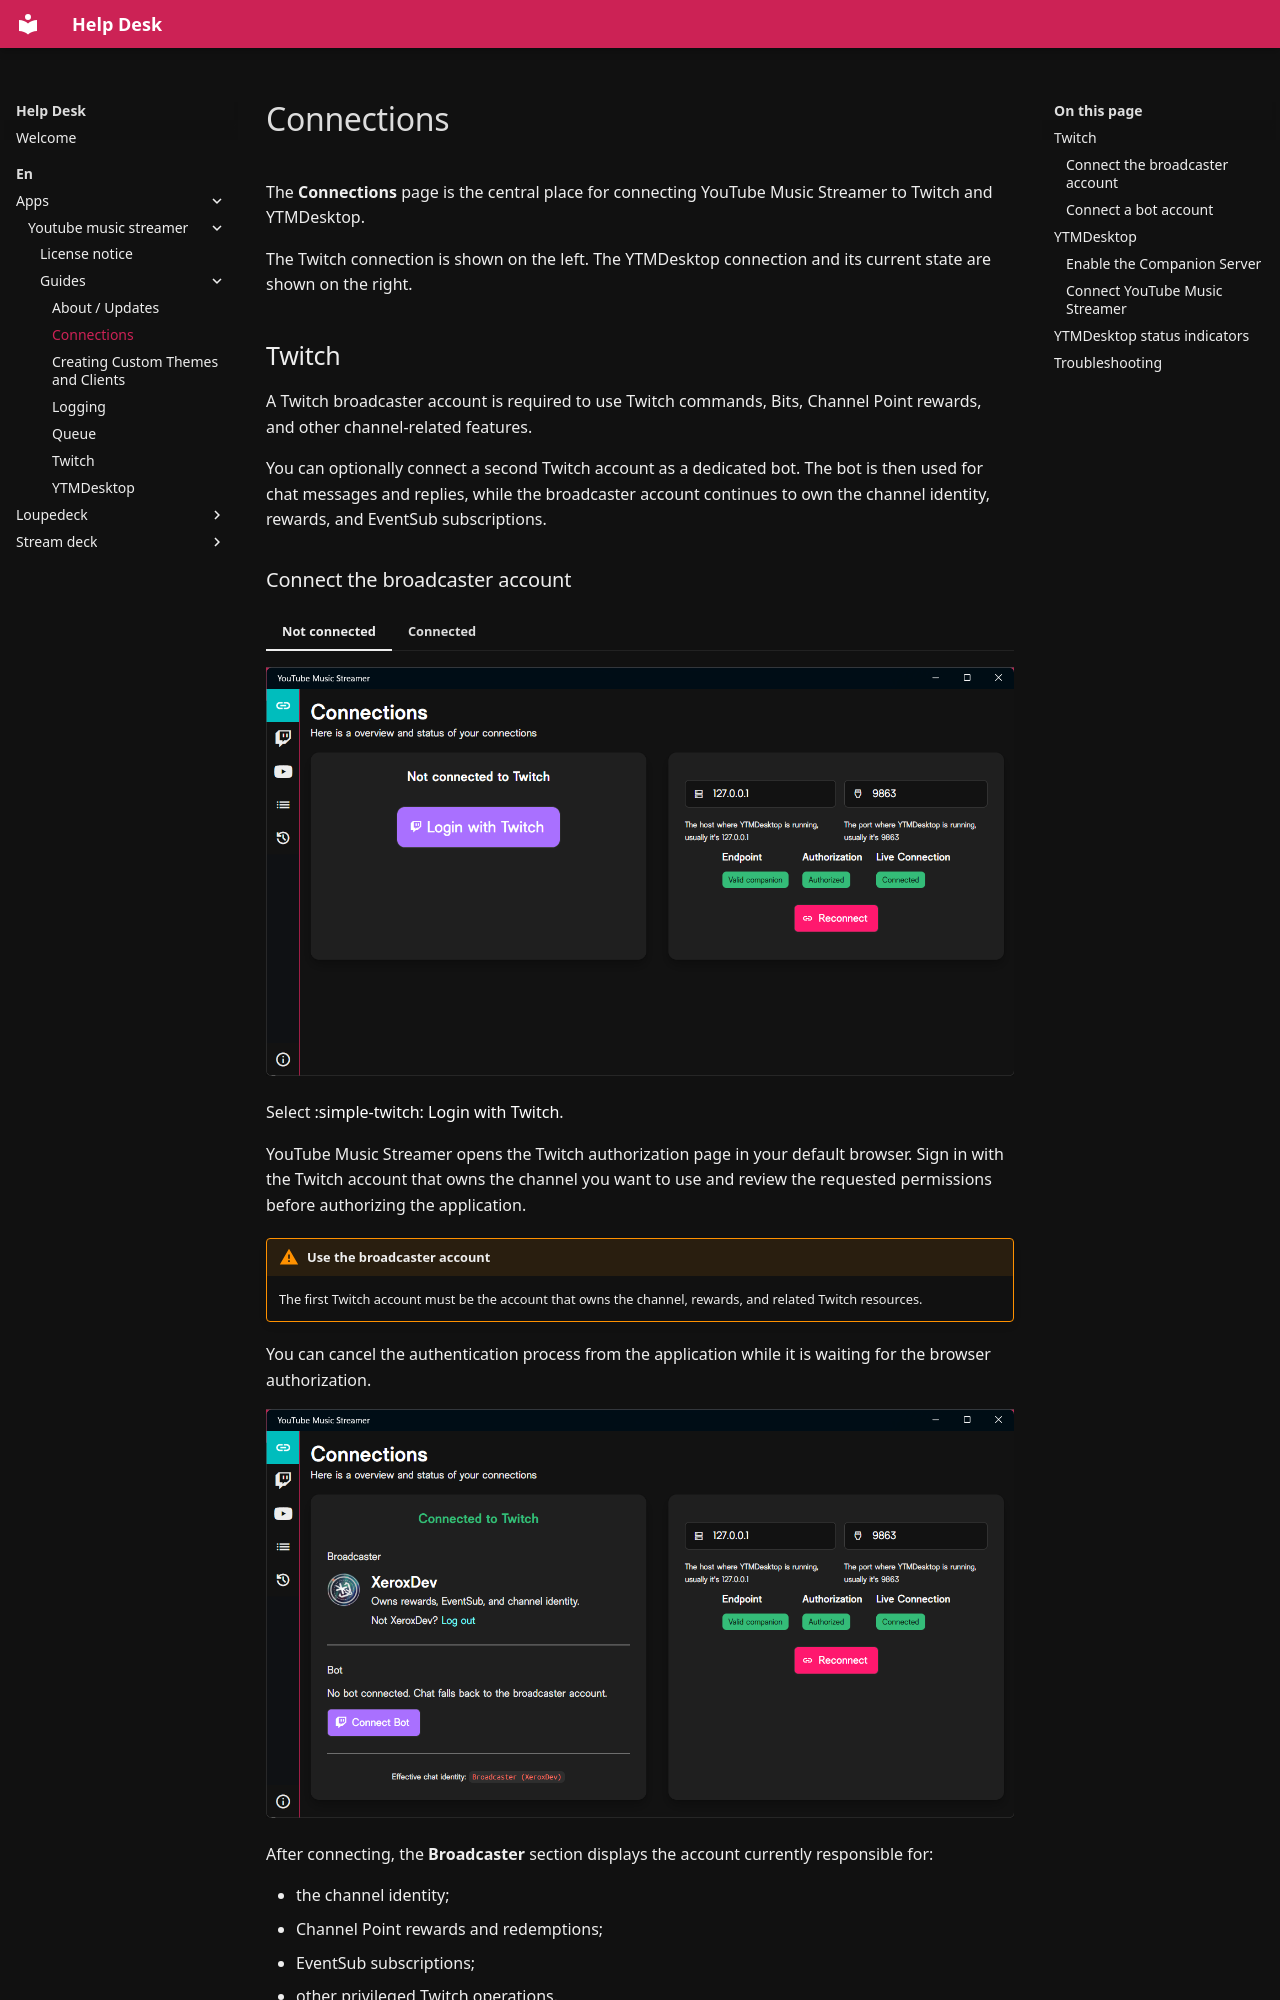

repository: XeroxDev/help.xeroxdev.de · page: en/apps/youtube-music-streamer/guides/connections/index.html · generator: mkdocs

---
title: Connections
description: Connect YouTube Music Streamer to Twitch and YTMDesktop and review the state of each connection.
---

# Connections

The **Connections** page is the central place for connecting YouTube Music Streamer to Twitch and YTMDesktop.

The Twitch connection is shown on the left. The YTMDesktop connection and its current state are shown on the right.

## Twitch

A Twitch broadcaster account is required to use Twitch commands, Bits, Channel Point rewards, and other channel-related features.

You can optionally connect a second Twitch account as a dedicated bot. The bot is then used for chat messages and replies, while the broadcaster account continues to own the channel identity, rewards, and EventSub subscriptions.
